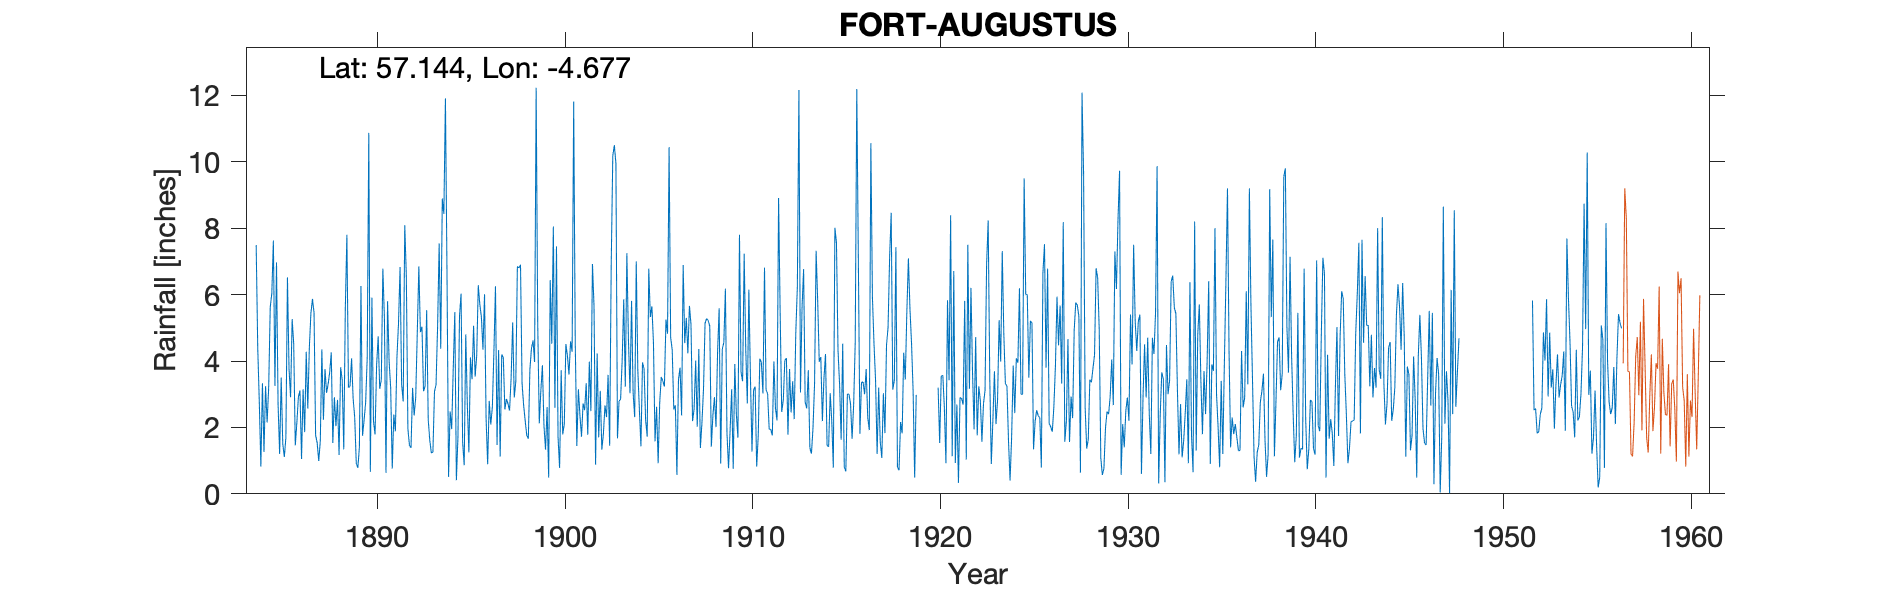

The file beside this chart, header and first rows:
FORT AUGUSTUS (ST BENEDICT'S), , , , , , , , , , , , , , , , , , , , , , , 
Grid ref, NH381091, Long, -4.677, Lat, 57.14, Elevation, 68, ft, , , , , , , , , , , , , , , 
Station no, 5702, , , , , , , , , , , , , , , , , , , , , , 
, 1880, 1881, 1882, 1883, 1884, 1885, 1886, 1887, 1888, 1889, 1890, 1891, 1892, 1893, 1894, 1895, 1896, 1897, 1898, 1899, 1900, 1901, 1902
January, , , , , 7.49, 3.25, 4.52, 5.87, 4.26, 3.23, 10.87, 5.8, 6.56, 3.24, 8.43, 1.55, 5.32, 1.12, 6.8, 5.16, 7.45, 4.55, 5.65
February, , , , , 4.4, 6.97, 1.46, 5.45, 1.53, 4.08, 0.66, 3.99, 1.96, 5.53, 11.91, 0.86, 4.34, 4.2, 6.9, 2.12, 1.72, 1.44, 0.88
March, , , , , 2.76, 2.7, 2.13, 1.76, 2.91, 2.86, 5.91, 3.19, 1.46, 2.23, 6.64, 4.8, 6.01, 4.11, 3.32, 3.1, 0.78, 3.15, 4.23
April, , , , , 0.82, 1.2, 2.92, 1.54, 2.04, 2.3, 2.19, 0.76, 1.38, 1.61, 0.51, 2.69, 2.26, 2.54, 2.67, 3.87, 3.72, 2.36, 1.7
May, , , , , 3.33, 3.5, 3.11, 0.99, 2.83, 0.92, 1.79, 2.39, 3.19, 1.23, 2.48, 1.25, 0.89, 2.86, 2.2, 2.05, 1.79, 1.72, 3.1
June, , , , , 1.26, 1.51, 1.05, 1.59, 1.17, 0.78, 3.87, 1.88, 2.36, 1.26, 1.95, 4.11, 2.8, 2.71, 1.76, 1.33, 2.1, 2.72, 1.33
July, , , , , 3.24, 1.11, 3.15, 4.35, 3.81, 1.41, 4.74, 4.11, 2.9, 3.08, 3.77, 3.45, 2.09, 2.51, 1.66, 2.61, 4.51, 2.52, 1.81
August, , , , , 2.15, 1.69, 1.86, 2.23, 3.43, 6.26, 3.16, 5.13, 4.84, 3.29, 5.47, 5.06, 2.61, 3.49, 3.74, 0.49, 4.16, 3.33, 2.66
September, , , , , 3.21, 6.52, 4.28, 3.76, 1.34, 1.75, 3.43, 6.83, 6.85, 5.05, 0.41, 3.53, 4.28, 5.16, 4.38, 6.44, 3.59, 1.78, 2.31
October, , , , , 5.63, 3.78, 2.57, 3.04, 5.59, 2.22, 6.78, 3.29, 4.87, 7.54, 1.7, 4.16, 6.25, 2.9, 4.62, 4.52, 4.59, 3.98, 3.58
November, , , , , 6.03, 2.91, 4.41, 3.3, 7.8, 2.76, 5.27, 2.78, 5.03, 4.37, 5.35, 6.28, 1.47, 3.38, 3.97, 8.05, 4.28, 2.49, 1.45
December, , , , , 7.63, 5.26, 5.44, 3.66, 3.2, 4.1, 0.63, 8.09, 3.09, 8.89, 6.03, 5.7, 4.33, 6.85, 12.23, 2.59, 11.81, 6.92, 6.93
Total, , , , , 47.95, 40.4, 36.9, 37.54, 39.91, 32.67, 49.3, 48.24, 44.49, 47.32, 54.65, 43.44, 42.65, 41.83, 54.25, 42.33, 50.5, 36.96, 35.63
